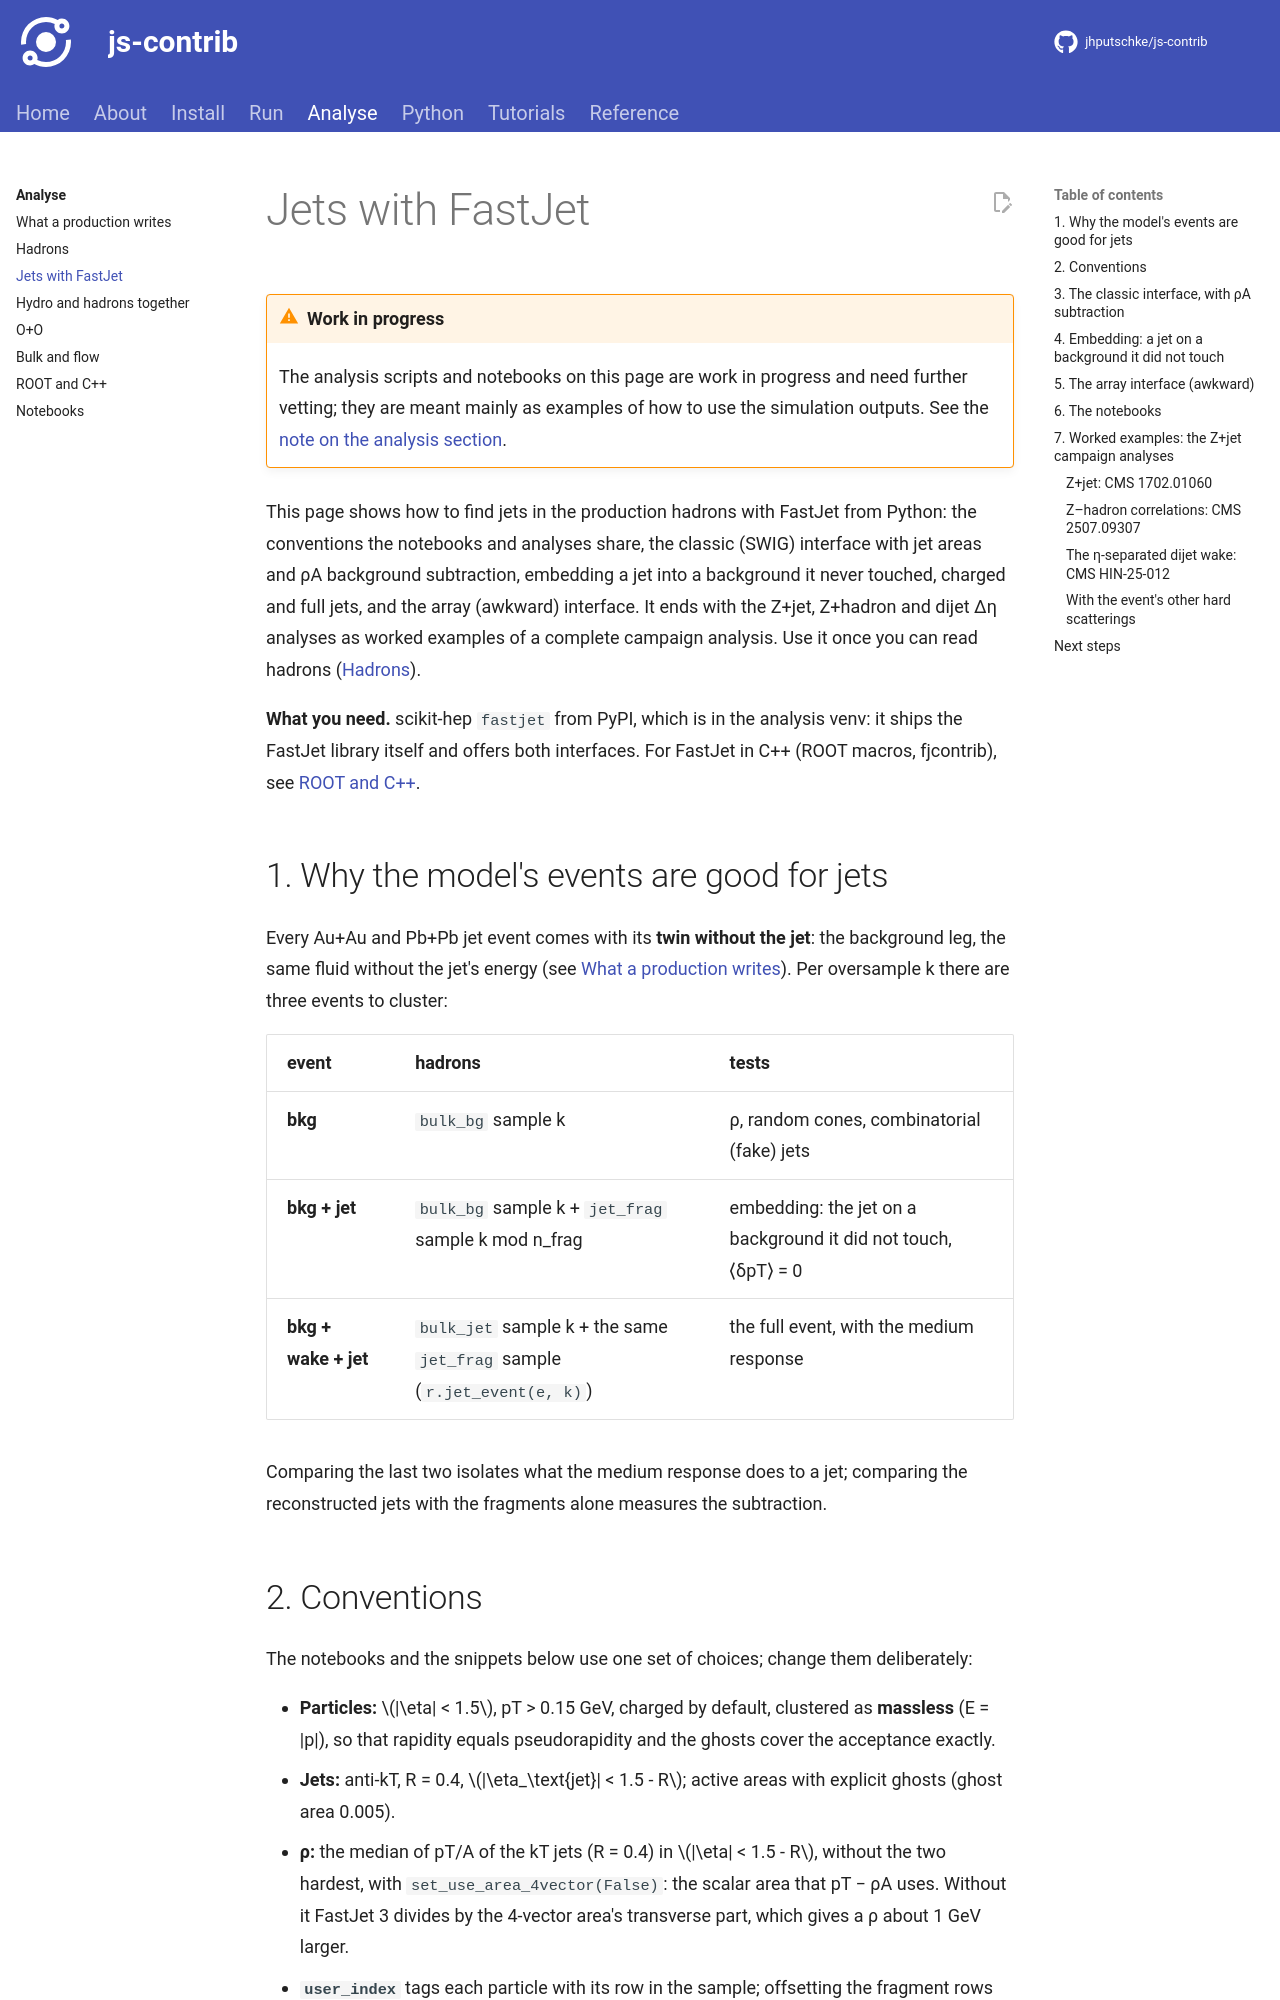

repository: jhputschke/js-contrib · page: analysis/jets/index.html · generator: mkdocs

# Jets with FastJet

!!! warning "Work in progress"
    The analysis scripts and notebooks on this page are work in progress and need further
    vetting; they are meant mainly as examples of how to use the simulation outputs. See the
    [note on the analysis section](index.md).

This page shows how to find jets in the production hadrons with FastJet from Python: the
conventions the notebooks and analyses share, the classic (SWIG) interface with jet areas and
ρA background subtraction, embedding a jet into a background it never touched, charged and full
jets, and the array (awkward) interface. It ends with the Z+jet, Z+hadron and dijet Δη analyses
as worked examples of a complete campaign analysis. Use it once you can read hadrons
([Hadrons](hadrons.md)).

**What you need.** scikit-hep `fastjet` from PyPI, which is in the analysis venv: it ships the
FastJet library itself and offers both interfaces. For FastJet in C++ (ROOT macros, fjcontrib),
see [ROOT and C++](root.md#5-fastjet-in-c).

## 1. Why the model's events are good for jets

Every Au+Au and Pb+Pb jet event comes with its **twin without the jet**: the background leg,
the same fluid without the jet's energy (see [What a production writes](files.md#what-an-event-is)).
Per oversample k there are three events to cluster:

| event | hadrons | tests |
|---|---|---|
| **bkg** | `bulk_bg` sample k | ρ, random cones, combinatorial (fake) jets |
| **bkg + jet** | `bulk_bg` sample k + `jet_frag` sample k mod n_frag | embedding: the jet on a background it did not touch, ⟨δpT⟩ = 0 |
| **bkg + wake + jet** | `bulk_jet` sample k + the same `jet_frag` sample (`r.jet_event(e, k)`) | the full event, with the medium response |

Comparing the last two isolates what the medium response does to a jet; comparing the
reconstructed jets with the fragments alone measures the subtraction.

## 2. Conventions

The notebooks and the snippets below use one set of choices; change them deliberately:

- **Particles:** \(|\eta| < 1.5\), pT > 0.15 GeV, charged by default, clustered as **massless**
  (E = \|p\|), so that rapidity equals pseudorapidity and the ghosts cover the acceptance exactly.
- **Jets:** anti-kT, R = 0.4, \(|\eta_\text{jet}| < 1.5 - R\); active areas with explicit ghosts
  (ghost area 0.005).
- **ρ:** the median of pT/A of the kT jets (R = 0.4) in \(|\eta| < 1.5 - R\), without the two
  hardest, with `set_use_area_4vector(False)`: the scalar area that pT − ρA uses. Without it
  FastJet 3 divides by the 4-vector area's transverse part, which gives a ρ about 1 GeV larger.
- **`user_index`** tags each particle with its row in the sample; offsetting the fragment rows
  tells a jet's fragment content exactly.
- **Weights:** every event counts once, so each oversample of an event weighs 1/(n · N_events)
  with n its oversamples; multiply by σ_k/N_k for cross sections ([Hadrons](hadrons.md#5-pt-windows-and-cross-sections)).

!!! note "Ghost positions are random"
    The Python bindings cannot set FastJet's ghost seed, so the ghosts get new random jitter
    at every clustering: areas and ρ change slightly from run to run. `jet_fastjet.ipynb` §4
    measures by how much.
